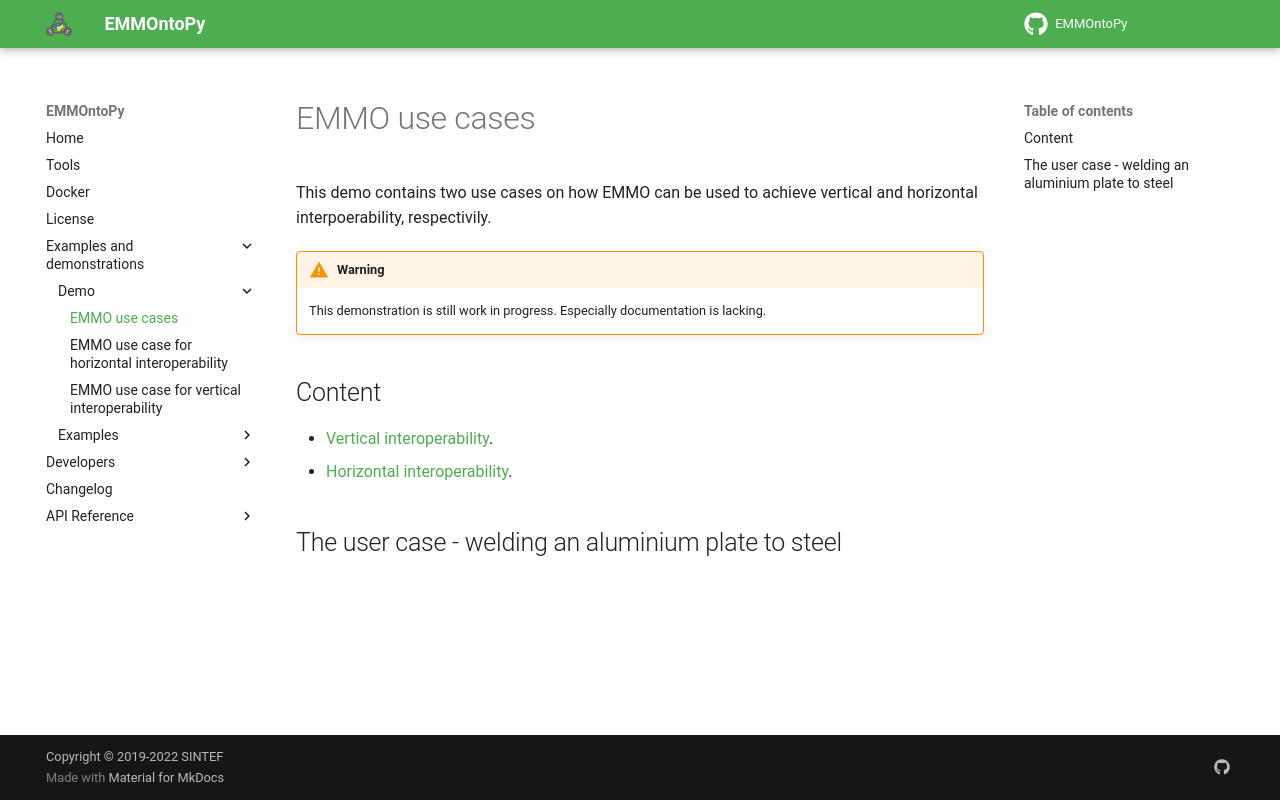

repository: emmo-repo/EMMOntoPy · page: latest/demo/index.html · generator: mkdocs

# EMMO use cases

This demo contains two use cases on how EMMO can be used to achieve vertical and horizontal interpoerability, respectivily.

!!! warning
    This demonstration is still work in progress.
    Especially documentation is lacking.

## Content

- [Vertical interoperability](vertical/README.md).
- [Horizontal interoperability](horizontal/README.md).

## The user case - welding an aluminium plate to steel

<!-- FIXME - add an overall description of the user case here... -->
